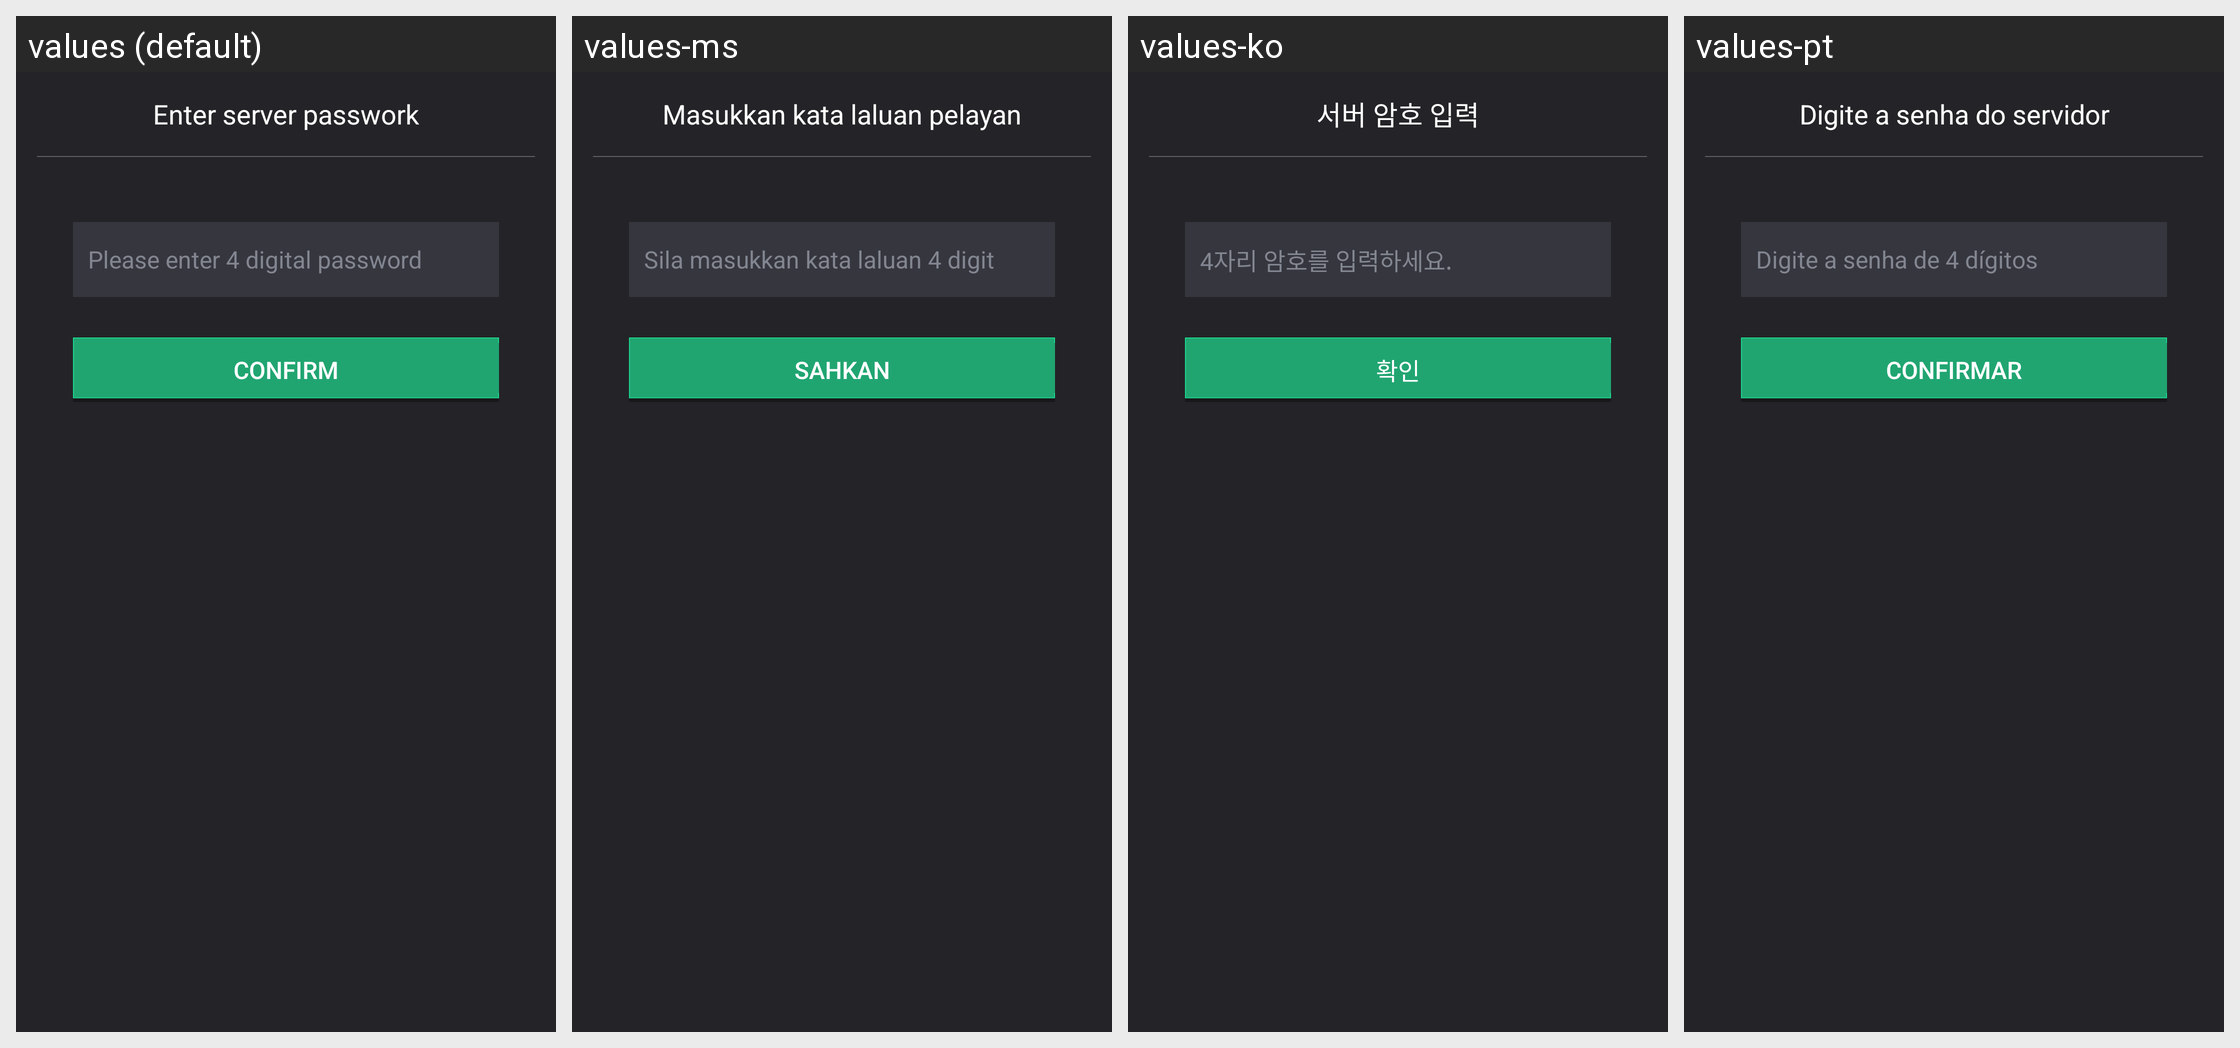

The same Android screen rendered under several of its app's locales, left to right. List the strings drawn on it with the default value and each locale's translation.
Android screen res/layout/dialog_password_input.xml rendered under 4 locales, left to right: values (default), values-ms, values-ko, values-pt. Device: Nexus 5 (rendered at 1080×1920; each locale shown at half size, 540×960, under a caption strip naming it); theme AppTheme.
Other locales in the repository, not shown: values-af, values-ar, values-bg, values-bn, values-ca, values-cs, values-da, values-de, values-el, values-en, values-en-rGB, values-es, values-fa, values-fi, values-fr, values-gu, values-hi, values-hr, values-hu, values-in, values-it, values-iw, values-ja, values-kn, values-mr, values-nb, values-nl, values-pa, values-pl, values-pt-rPT, values-ro, values-ru, values-sk, values-sr, values-sv, values-sw, values-ta, values-th, values-tl, values-tr, values-uk, values-ur, values-vi, values-zh, values-zh-rCN, values-zh-rHK, values-zh-rTW.
Strings drawn on this screen, with the default value and each locale's value (text and hints the layout hard-codes, and strings that could not be matched under every locale, appear in the picture but are not listed):

input_room_paswd_tip
  values: Enter server passwork
  values-ms: Masukkan kata laluan pelayan
  values-ko: 서버 암호 입력
  values-pt: Digite a senha do servidor

input_num_to_set_paswd_tip
  values: Please enter 4 digital password
  values-ms: Sila masukkan kata laluan 4 digit
  values-ko: 4자리 암호를 입력하세요.
  values-pt: Digite a senha de 4 dígitos

confirm_txt
  values: Confirm
  values-ms: Sahkan
  values-ko: 확인
  values-pt: Confirmar
